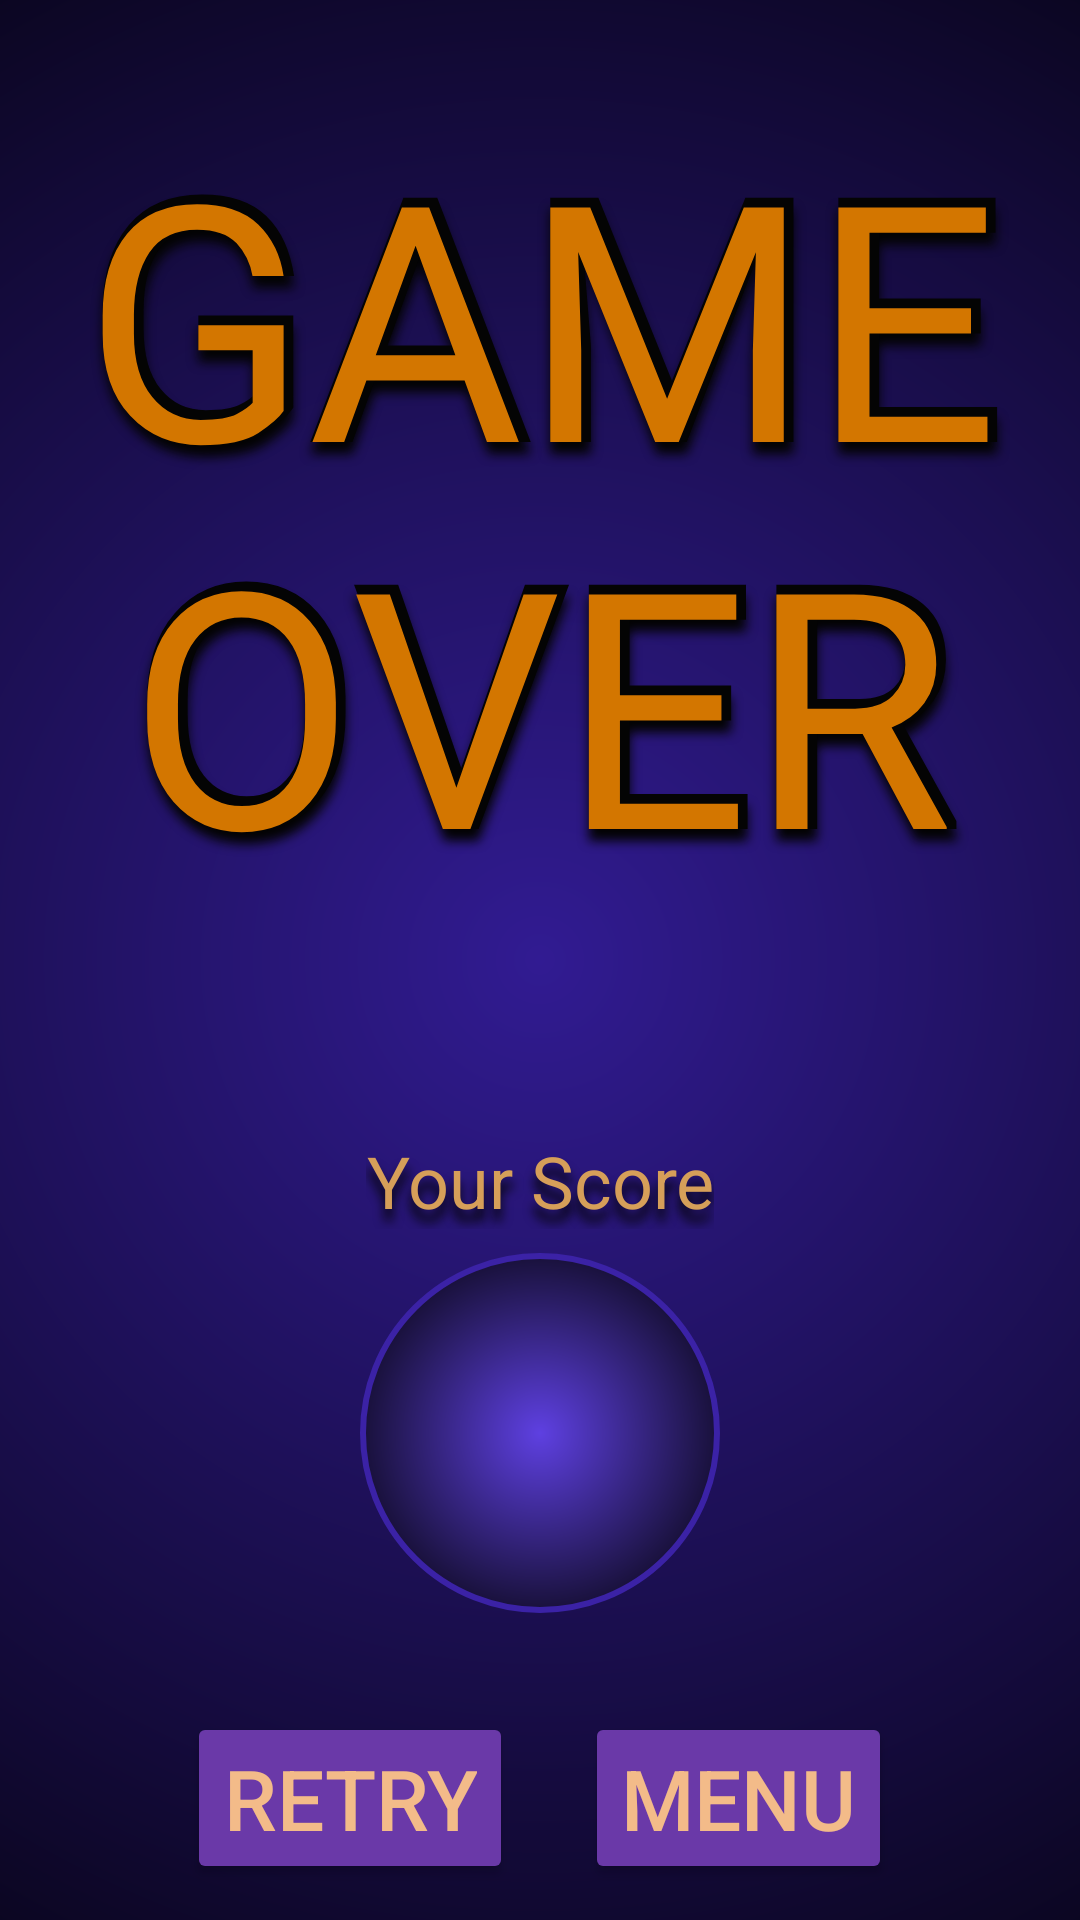

This screen was rendered from an Android layout file. Write that file and the resources it references.
<!-- AndroidManifest.xml: application theme Base.Theme.TwoMinutesMathQuiz -->
<!-- res/layout/fragment_game_over_screen.xml -->
<?xml version="1.0" encoding="utf-8"?>
<FrameLayout xmlns:android="http://schemas.android.com/apk/res/android"
    xmlns:tools="http://schemas.android.com/tools"
    android:layout_width="match_parent"
    android:layout_height="match_parent"
    xmlns:app="http://schemas.android.com/apk/res-auto"
    android:background="@drawable/layout_background"
    tools:context=".view.fragments.GameOverFragment">


    <androidx.constraintlayout.widget.ConstraintLayout
        android:layout_width="match_parent"
        android:layout_height="match_parent"
        >

            <androidx.constraintlayout.widget.ConstraintLayout
                android:id="@+id/gameOverTextLayout"
                android:layout_width="match_parent"
                android:layout_height="wrap_content"
                app:layout_constraintEnd_toEndOf="parent"
                app:layout_constraintStart_toStartOf="parent"
                app:layout_constraintTop_toTopOf="parent"
                app:layout_constraintBottom_toTopOf="@+id/finalScoreLayout">

                <include layout="@layout/game_over_text"
                    android:id="@+id/gameOverTextInclude"
                    android:layout_width="match_parent"
                    android:layout_height="wrap_content"
                    app:layout_constraintEnd_toEndOf="parent"
                    app:layout_constraintStart_toStartOf="parent"
                    app:layout_constraintTop_toTopOf="parent"/>

                <TextView
                    android:id="@+id/gameDetailsText"
                    android:layout_width="wrap_content"
                    android:layout_height="wrap_content"
                    android:layout_margin="@dimen/game_over_details_margin"
                    android:gravity="center"
                    android:textAlignment="center"
                    android:textSize="@dimen/game_over_details_text_size"
                    android:textColor="?attr/medium_text_color"
                    android:shadowRadius="@integer/medium_text_shadow_radius"
                    android:shadowDx="@integer/medium_text_shadow_dx"
                    android:shadowDy="@integer/medium_text_shadow_dy"
                    android:shadowColor="?attr/text_shadow_layer_color"
                    app:layout_constraintEnd_toEndOf="parent"
                    app:layout_constraintStart_toStartOf="parent"
                    app:layout_constraintTop_toBottomOf="@+id/gameOverTextInclude"/>
            </androidx.constraintlayout.widget.ConstraintLayout>

        <LinearLayout
            android:id="@+id/finalScoreLayout"
            android:layout_width="wrap_content"
            android:layout_height="wrap_content"
            android:orientation="vertical"
            android:gravity="center"
            app:layout_constraintEnd_toEndOf="parent"
            app:layout_constraintStart_toStartOf="parent"
            app:layout_constraintTop_toBottomOf="@+id/gameOverTextLayout"
            app:layout_constraintBottom_toTopOf="@+id/endGameButtonLayout" >


            <TextView
                android:id="@+id/endingScoreLabelText"
                android:layout_width="wrap_content"
                android:layout_height="wrap_content"
                android:textAlignment="center"
                android:layout_margin="@dimen/game_over_your_score_heading_margin"
                android:textSize="@dimen/ending_score_label_text_size"
                android:shadowRadius="@integer/text_shadow_radius"
                android:shadowDx="@integer/text_shadow_dx"
                android:shadowDy="@integer/text_shadow_dy"
                android:textColor="?attr/medium_text_color"
                android:shadowColor="?attr/text_shadow_layer_color"
                android:text="@string/ending_score_label_text"/>

            <TextView
                android:id="@+id/endingScoreText"
                android:layout_width="wrap_content"
                android:layout_height="wrap_content"
                android:background="@drawable/final_score_background"
                android:gravity="center"
                android:minWidth="120dp"
                android:minHeight="120dp"
                android:shadowColor="?attr/text_shadow_layer_color"
                android:shadowDx="@integer/text_shadow_dx"
                android:shadowDy="@integer/text_shadow_dy"
                android:shadowRadius="@integer/text_shadow_radius"
                android:textColor="?attr/heading_text_color"
                android:textAlignment="center"
                android:textSize="@dimen/ending_score_text_size" />

        </LinearLayout>
        <LinearLayout
            android:layout_width="match_parent"
            android:layout_height="wrap_content"
            android:id="@+id/endGameButtonLayout"
            android:orientation="horizontal"
            android:gravity="center"
            app:layout_constraintBottom_toBottomOf="parent"
            app:layout_constraintEnd_toEndOf="parent"
            app:layout_constraintStart_toStartOf="parent">
            <Button
                android:id="@+id/retryMenuButton"
                android:layout_width="wrap_content"
                android:layout_height="wrap_content"
                android:layout_margin="@dimen/game_over_buttons_margin"
                android:text="@string/game_over_retry_button_text"
                style="@style/menuButtonStyle"/>
            <Button
                android:id="@+id/mainMenuButton"
                android:layout_width="wrap_content"
                android:layout_height="wrap_content"
                android:layout_margin="@dimen/game_over_buttons_margin"
                android:text="@string/game_over_to_main_menu_button_text"
                style="@style/menuButtonStyle"/>
        </LinearLayout>


    </androidx.constraintlayout.widget.ConstraintLayout>

</FrameLayout>
<!-- res/layout/game_over_text.xml (included above) -->
<?xml version="1.0" encoding="utf-8"?>
<androidx.constraintlayout.widget.ConstraintLayout xmlns:android="http://schemas.android.com/apk/res/android"
    android:layout_width="match_parent"
    android:layout_height="wrap_content"
    xmlns:app="http://schemas.android.com/apk/res-auto"
    android:padding="@dimen/_8sdp"
    android:gravity="center">

    <TextView
        android:id="@+id/gameOverTextShadow"
        android:layout_width="match_parent"
        android:layout_height="wrap_content"
        android:layout_margin="@dimen/game_over_heading_margin"
        android:gravity="center"
        android:text="@string/game_over_text_landscape"
        android:textColor="?attr/text_shadow_layer_color"
        android:textAlignment="center"
        android:fontFamily="@font/kp_programmer_nbp_3m3x"
        android:textStyle="bold"
        android:textSize="@dimen/game_over_heading_text_size"
        android:autoSizeMaxTextSize="@dimen/game_over_heading_text_size"
        android:autoSizeMinTextSize="@dimen/game_over_heading_text_size_min"
        android:autoSizeTextType="uniform"
        android:maxLines="2"
        android:shadowRadius="@integer/text_shadow_radius"
        android:shadowDx="@integer/text_shadow_dx"
        android:shadowDy="@integer/text_shadow_dy"
        android:shadowColor="?attr/text_shadow_layer_color"
        app:layout_constraintTop_toTopOf="parent"
        app:layout_constraintBottom_toBottomOf="parent"
        app:layout_constraintStart_toStartOf="parent"
        app:layout_constraintEnd_toEndOf="parent"/>


    <TextView
        android:id="@+id/gameOverText"
        android:layout_width="match_parent"
        android:layout_height="wrap_content"
        android:layout_margin="@dimen/game_over_heading_margin"
        android:gravity="center"
        android:text="@string/game_over_text_landscape"
        android:fontFamily="@font/kp_programmer_nbp_3m3x"
        android:textColor="?attr/heading_text_color"
        android:textAlignment="center"
        android:textSize="@dimen/game_over_heading_text_size"
        android:autoSizeMaxTextSize="@dimen/game_over_heading_text_size"
        android:autoSizeMinTextSize="@dimen/game_over_heading_text_size_min"
        android:autoSizeTextType="uniform"
        android:maxLines="2"
        app:layout_constraintTop_toTopOf="parent"
        app:layout_constraintBottom_toBottomOf="parent"
        app:layout_constraintStart_toStartOf="parent"
        app:layout_constraintEnd_toEndOf="parent"/>

</androidx.constraintlayout.widget.ConstraintLayout>
<!-- resources referenced by this layout -->
<resources>
  <dimen name="ending_score_label_text_size">24sp</dimen>
  <dimen name="game_over_buttons_margin">12dp</dimen>
  <dimen name="game_over_details_margin">8dp</dimen>
  <dimen name="game_over_details_text_size">22sp</dimen>
  <dimen name="game_over_heading_margin">8dp</dimen>
  <dimen name="game_over_heading_text_size">74sp</dimen>
  <dimen name="game_over_heading_text_size_min">24sp</dimen>
  <dimen name="game_over_your_score_heading_margin">8dp</dimen>
  <!-- drawable layout_background (drawable) -->
  <?xml version="1.0" encoding="utf-8"?>
  <shape xmlns:android="http://schemas.android.com/apk/res/android"
      android:shape="rectangle">
      <gradient
          android:angle="90"
          android:gradientRadius="@dimen/background_gradient_length"
          android:startColor="?attr/background_color_1"
          android:endColor="?attr/background_color_2"
          android:type="radial"/>
  </shape>
  <integer name="medium_text_shadow_dx">0</integer>
  <integer name="medium_text_shadow_dy">5</integer>
  <integer name="medium_text_shadow_radius">5</integer>
  <integer name="text_shadow_dx">0</integer>
  <integer name="text_shadow_dy">12</integer>
  <integer name="text_shadow_radius">8</integer>
  <string name="ending_score_label_text">Your Score</string>
  <string name="game_over_retry_button_text">RETRY</string>
  <string name="game_over_text_landscape">GAME OVER</string>
  <string name="game_over_to_main_menu_button_text">MENU</string>
  <dimen name="final_score_background_gradient_length">90dp</dimen>
  <dimen name="background_gradient_length">400dp</dimen>
  <color name="menu_button_text">#F3BB89</color>
  <color name="input_button_accent">#B39DDB</color>
  <color name="menu_button_outline">#2B180A</color>
  <dimen name="input_button_text_size">28sp</dimen>
  <color name="menu_button_tint">#6A39A8</color>
  <color name="primary_dark">#221E35</color>
  <color name="layout_background_bottom">#080418</color>
  <color name="primary">#D37600</color>
  <color name="accent">#FB8C00</color>
  <color name="default_question_text_color">#BAB9B9</color>
  <color name="default_answer_text">#BAB9B9</color>
  <color name="correct_answer_text">#2CAC36</color>
  <color name="incorrect_answer_text">#C61E1E</color>
  <color name="default_time_remaining_text_normal">#C8C8C8</color>
  <color name="default_time_remaining_text_warning">#F34A4A</color>
  <color name="title_text_shadow_color">#000000</color>
  <color name="title_text_1">#FFF59D</color>
  <color name="title_text_2">#F5D717</color>
  <color name="title_text_3">#FFA201</color>
  <color name="title_text_4">#EF6C00</color>
  <color name="title_text_5">#8E24AA</color>
  <color name="input_view_normal">#005C5743</color>
  <color name="input_view_pressed">#6ABE24E6</color>
  <style name="enterButtonStyle" parent="@style/inputButtonStyle">
          <item name="backgroundTint">?attr/enter_input_button_background_tint</item>
          <item name="android:layout_marginHorizontal">@dimen/input_button_margin</item>
          <item name="android:layout_marginVertical">@dimen/input_button_margin</item>
          <item name="android:textAlignment">center</item>
      </style>
  <color name="input_text_background">#19160C</color>
  <color name="input_text_background_outline">#75688E</color>
  <color name="text_shadow_layer">#040404</color>
  <color name="enter_input_button_background_tint">#1B5E20</color>
  <color name="score_normal">#C8C8C8</color>
  <color name="score_flash">#FFE925</color>
  <color name="status_bar_background">#18151E</color>
  <color name="layout_background_top">#311B92</color>
  <color name="heading_text">#D37600</color>
  <color name="medium_text">#D69F59</color>
  <color name="input_button_text">#B1A883</color>
  <color name="black">#FF000000</color>
  <dimen name="input_button_margin">4dp</dimen>
</resources>
